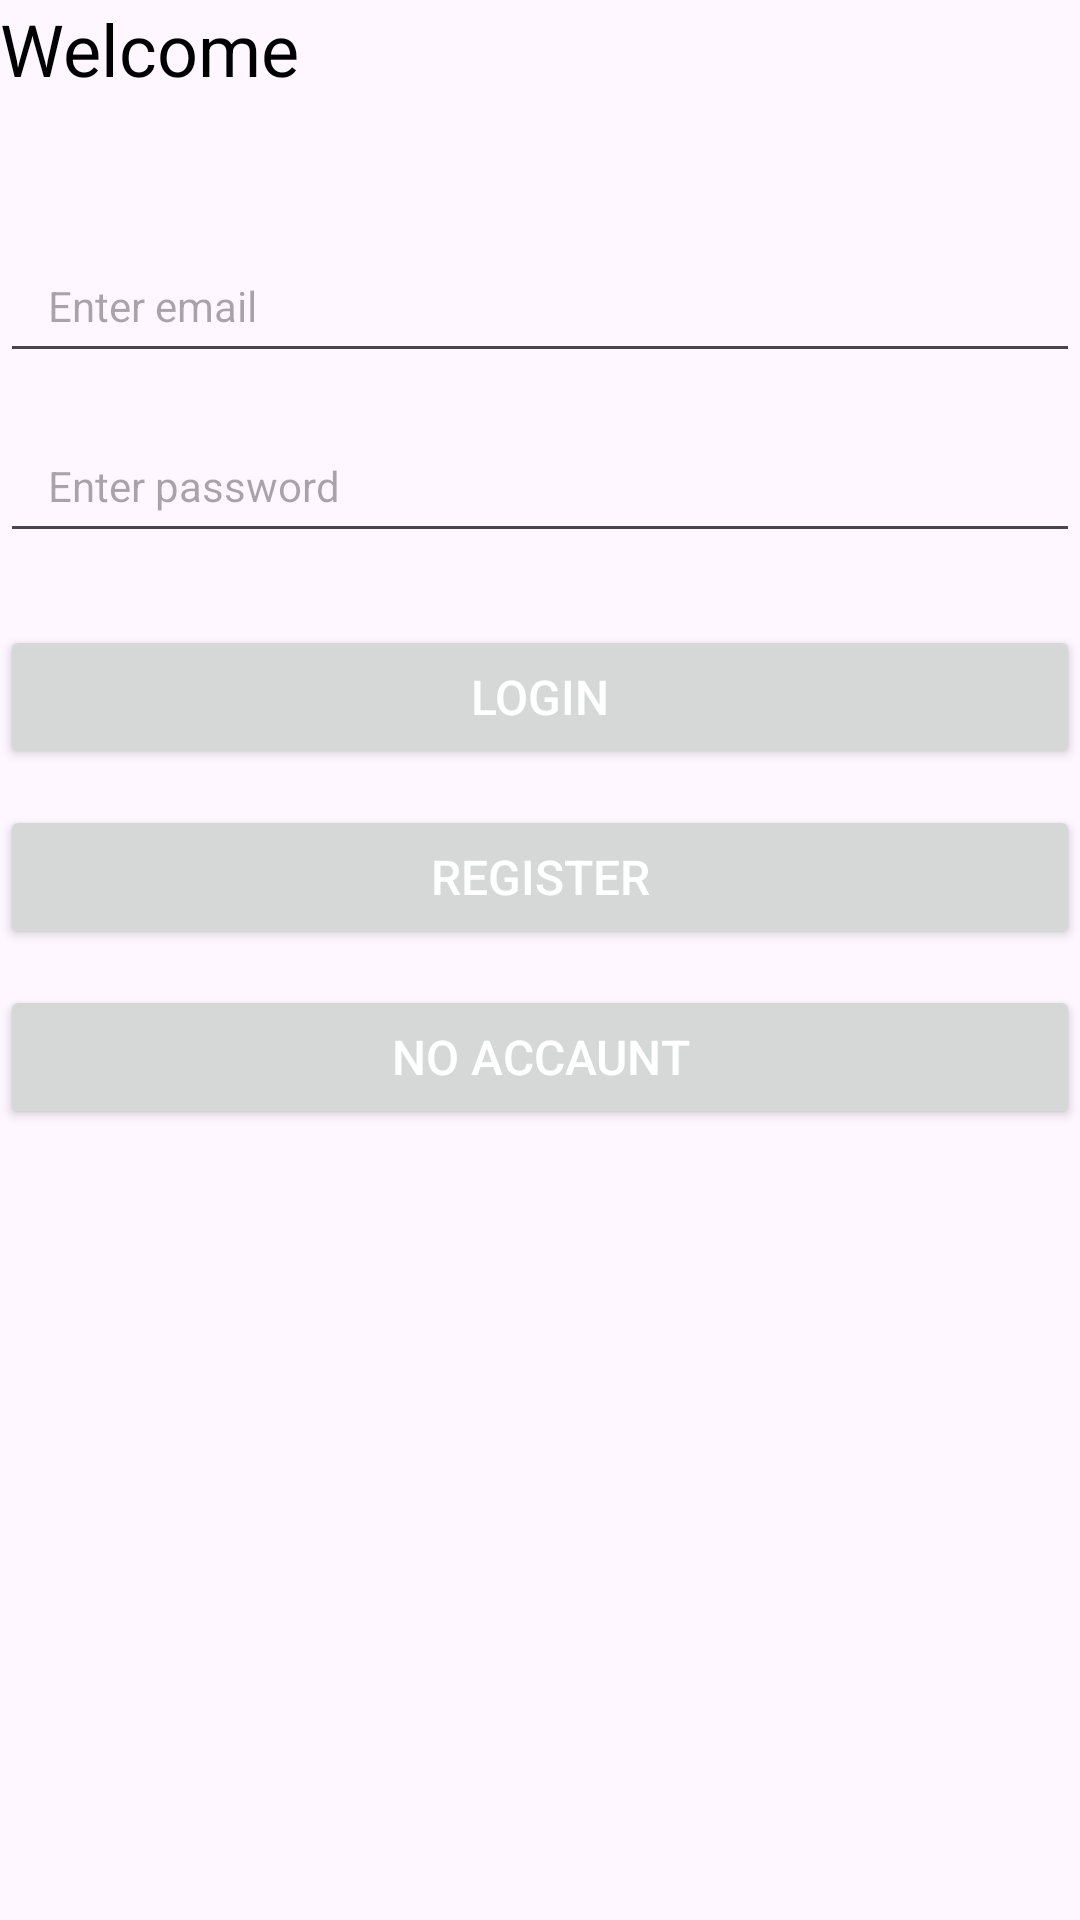

Write the Android layout XML for this screen, with the resource values it uses.
<!-- AndroidManifest.xml: application theme Theme.TrafficRacer -->
<!-- res/layout/activity_main.xml -->
<?xml version="1.0" encoding="utf-8"?>
<LinearLayout xmlns:android="http://schemas.android.com/apk/res/android"
    xmlns:app="http://schemas.android.com/apk/res-auto"
    xmlns:tools="http://schemas.android.com/tools"
    android:id="@+id/main"
    android:layout_width="match_parent"
    android:layout_height="match_parent"
    tools:context=".MainActivity"
    android:orientation="vertical">

    <TextView
        android:layout_width="match_parent"
        android:layout_height="wrap_content"
        android:text="Welcome"
        android:textSize="24sp"
        android:textColor="@android:color/black"
        android:layout_gravity="center"
        android:paddingBottom="24dp"/>

    <EditText
        android:layout_width="match_parent"
        android:layout_height="48dp"
        android:hint="Enter email"
        android:layout_gravity="center"
        android:id="@+id/etEmail"
        android:layout_marginTop="20dp"
        android:layout_marginBottom="12dp"
        android:paddingLeft="16dp"
        android:textColor="@android:color/black"
        android:textSize="14sp"/>

    <EditText
        android:layout_width="match_parent"
        android:layout_height="48dp"
        android:hint="Enter password"
        android:layout_gravity="center"
        android:id="@+id/etPassword"
        android:layout_marginBottom="24dp"
        android:paddingLeft="16dp"
        android:textColor="@android:color/black"
        android:textSize="14sp"
        android:inputType="textPassword"/>

    <Button
        android:layout_width="match_parent"
        android:layout_height="48dp"
        android:id="@+id/btnLogin"
        android:text="Login"
        android:textColor="@android:color/white"
        android:layout_marginBottom="12dp"
        android:textSize="16sp"
        android:layout_gravity="center"/>

    <Button
        android:layout_width="match_parent"
        android:layout_height="48dp"
        android:id="@+id/btnRegister"
        android:text="Register"
        android:textColor="@android:color/white"
        android:layout_marginBottom="12dp"
        android:textSize="16sp"
        android:layout_gravity="center"/>

    <Button
        android:layout_width="match_parent"
        android:layout_height="48dp"
        android:id="@+id/btnFa"
        android:text="No accaunt"
        android:textColor="@android:color/white"
        android:layout_marginBottom="12dp"
        android:textSize="16sp"
        android:layout_gravity="center"/>

</LinearLayout>
<!-- resources referenced by this layout -->
<resources>
  <style name="Theme.TrafficRacer" parent="Base.Theme.TrafficRacer" />
  <style name="Base.Theme.TrafficRacer" parent="Theme.Material3.DayNight.NoActionBar">
          
          
      </style>
</resources>
